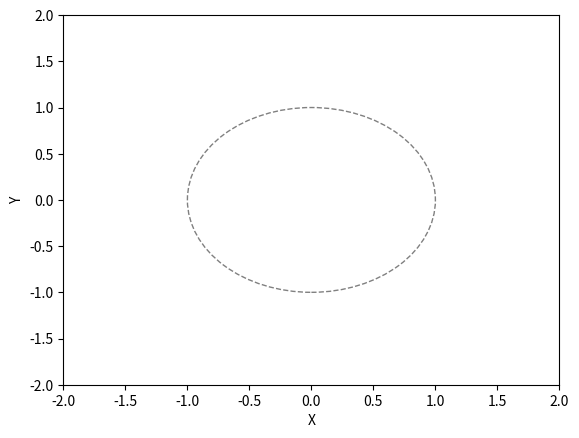

Reproduce this figure in Python.
import numpy as np
import matplotlib.pyplot as plt
from matplotlib.animation import FuncAnimation

# 定义机器人数量和参数
num_robots = 4
radius = 1.0
angular_velocity = 0.1

# 初始化偏航角
yaw_angles = np.zeros(num_robots)

# 初始化图形
fig, ax = plt.subplots()
ax.set_xlim([-2, 2])
ax.set_ylim([-2, 2])
ax.set_xlabel('X')
ax.set_ylabel('Y')

# 机器人的初始位置
robot_positions = np.array([[radius * np.cos(i * 2 * np.pi / num_robots),
                             radius * np.sin(i * 2 * np.pi / num_robots)] for i in range(num_robots)])

# 添加虚线框
circle = plt.Circle((0, 0), radius, color='gray', fill=False, linestyle='dashed')
ax.add_patch(circle)

# 绘制机器人
robots, = ax.plot([], [], 'bo')

# 更新函数，每个动画帧调用一次
def update(frame):
    global robot_positions, yaw_angles

    # 更新偏航角
    yaw_angles += angular_velocity

    # 更新机器人位置
    robot_positions[:, 0] = radius * np.cos(np.arange(num_robots) * 2 * np.pi / num_robots + yaw_angles)
    robot_positions[:, 1] = radius * np.sin(np.arange(num_robots) * 2 * np.pi / num_robots + yaw_angles)

    # 更新绘图数据
    robots.set_data(robot_positions[:, 0], robot_positions[:, 1])

# 创建动画
animation = FuncAnimation(fig, update, frames=np.arange(0, 100), interval=50)

# 显示动画
plt.show()